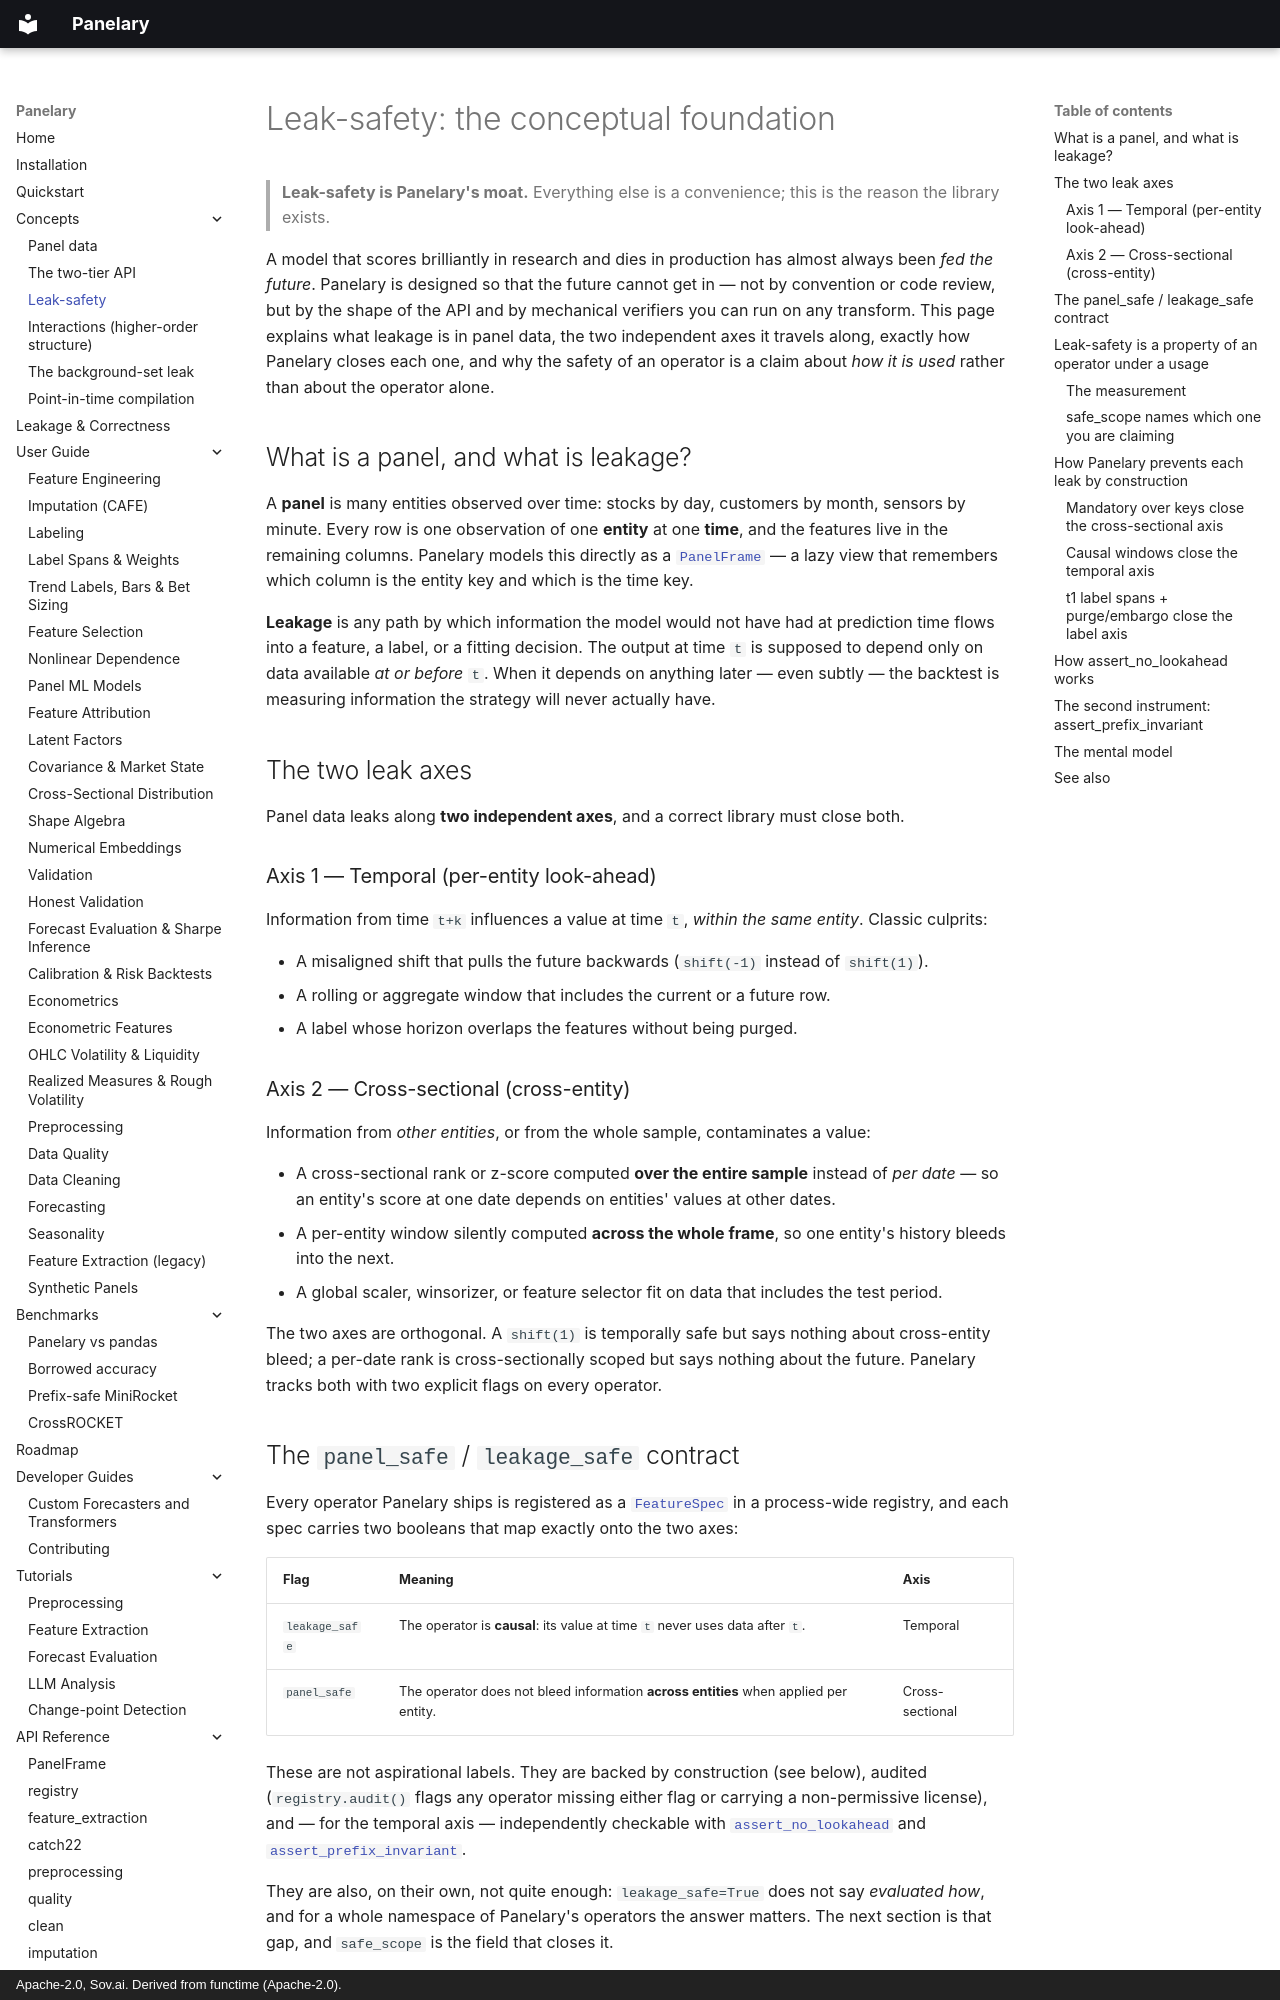

repository: sovai-research/panelary · page: concepts/leak-safety/index.html · generator: mkdocs · copyright: Apache-2.0, Sov.ai. Derived from functime (Apache-2.0).

# Leak-safety: the conceptual foundation

> **Leak-safety is Panelary's moat.** Everything else is a convenience; this is the
> reason the library exists.

A model that scores brilliantly in research and dies in production has almost
always been *fed the future*. Panelary is designed so that the future cannot get
in — not by convention or code review, but by the shape of the API and by
mechanical verifiers you can run on any transform. This page explains what leakage
is in panel data, the two independent axes it travels along, exactly how Panelary
closes each one, and why the safety of an operator is a claim about *how it is
used* rather than about the operator alone.

## What is a panel, and what is leakage?

A **panel** is many entities observed over time: stocks by day, customers by
month, sensors by minute. Every row is one observation of one **entity** at one
**time**, and the features live in the remaining columns. Panelary models this
directly as a [`PanelFrame`][panelframe] — a lazy view that remembers which
column is the entity key and which is the time key.

**Leakage** is any path by which information the model would not have had at
prediction time flows into a feature, a label, or a fitting decision. The output
at time `t` is supposed to depend only on data available *at or before* `t`. When
it depends on anything later — even subtly — the backtest is measuring
information the strategy will never actually have.

## The two leak axes

Panel data leaks along **two independent axes**, and a correct library must close
both.

### Axis 1 — Temporal (per-entity look-ahead)

Information from time `t+k` influences a value at time `t`, *within the same
entity*. Classic culprits:

- A misaligned shift that pulls the future backwards (`shift(-1)` instead of
  `shift(1)`).
- A rolling or aggregate window that includes the current or a future row.
- A label whose horizon overlaps the features without being purged.

### Axis 2 — Cross-sectional (cross-entity)

Information from *other entities*, or from the whole sample, contaminates a value:

- A cross-sectional rank or z-score computed **over the entire sample** instead of
  *per date* — so an entity's score at one date depends on entities' values at
  other dates.
- A per-entity window silently computed **across the whole frame**, so one
  entity's history bleeds into the next.
- A global scaler, winsorizer, or feature selector fit on data that includes the
  test period.

The two axes are orthogonal. A `shift(1)` is temporally safe but says nothing
about cross-entity bleed; a per-date rank is cross-sectionally scoped but says
nothing about the future. Panelary tracks both with two explicit flags on every
operator.
